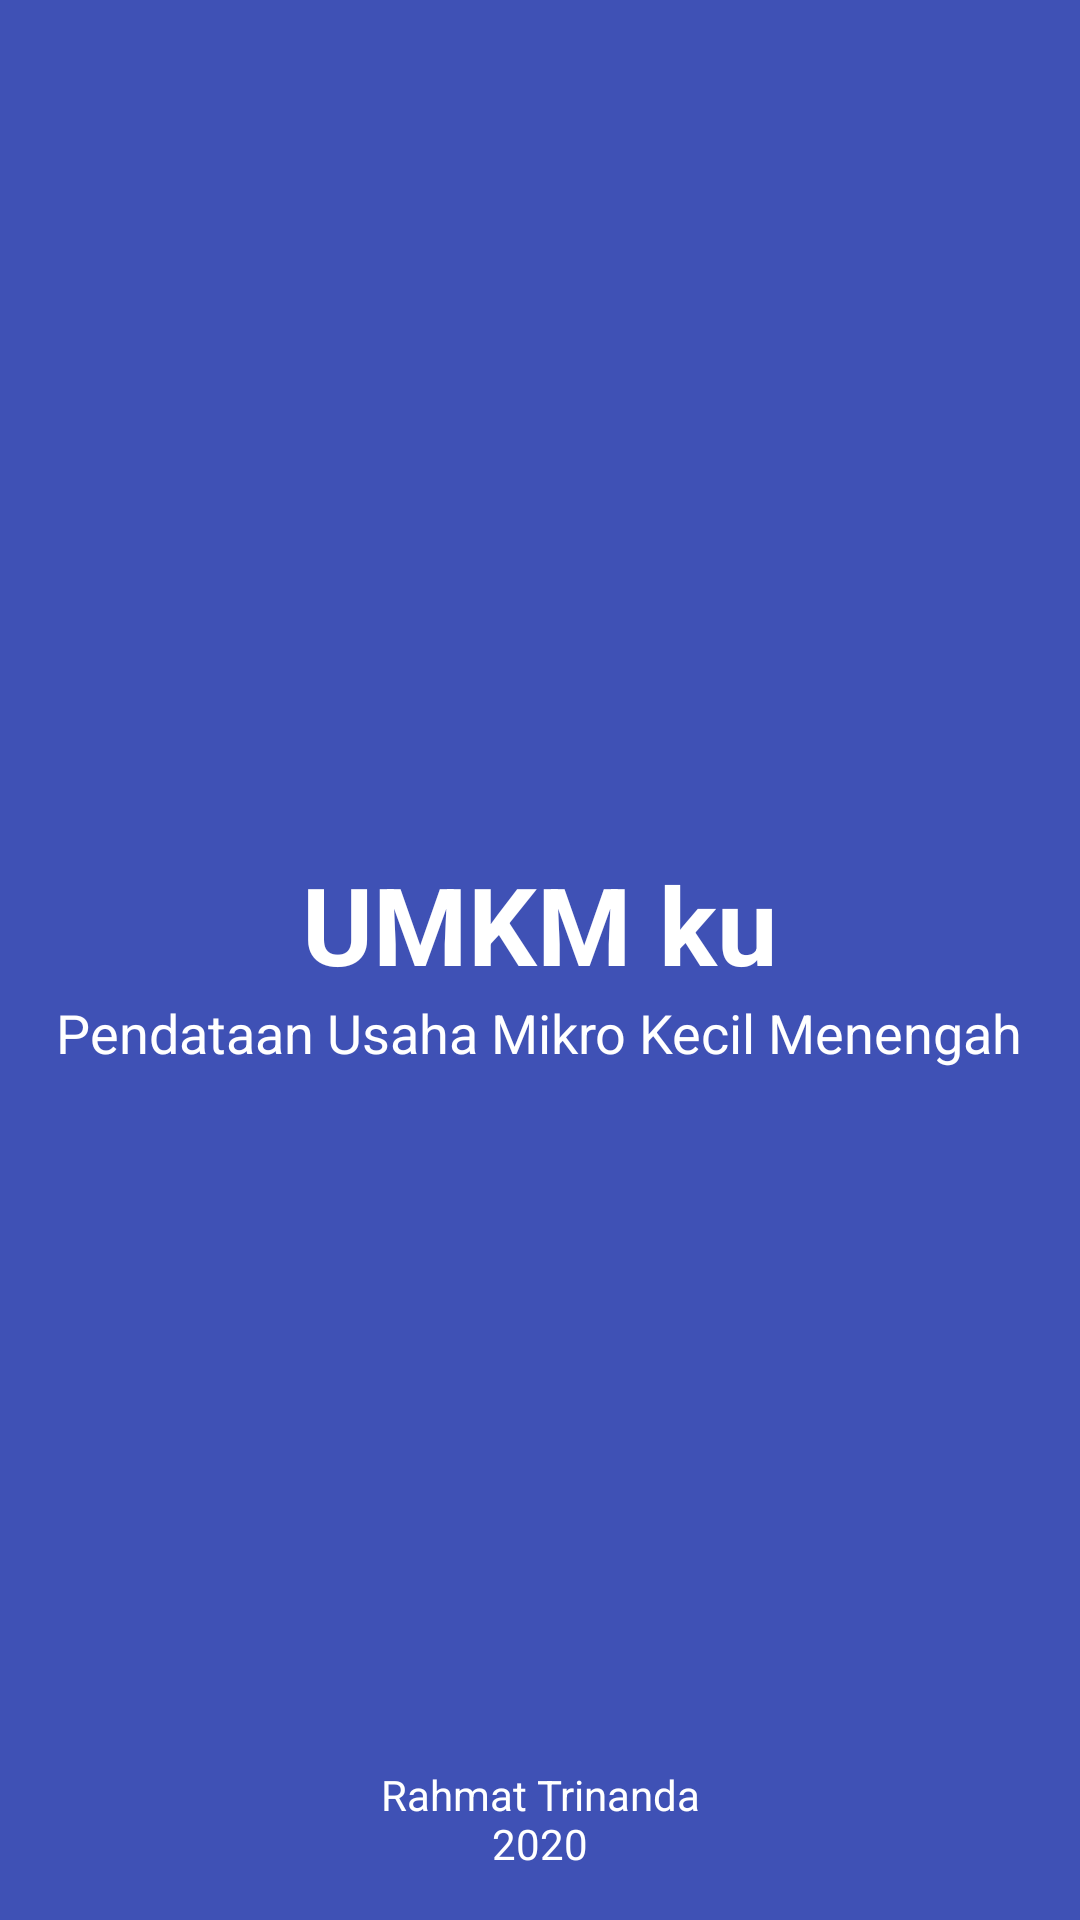

Reconstruct the res/layout file that produces this screen, plus the resources it refers to.
<!-- AndroidManifest.xml: application theme AppTheme -->
<!-- res/layout/activity_splash.xml -->
<?xml version="1.0" encoding="utf-8"?>
<RelativeLayout xmlns:android="http://schemas.android.com/apk/res/android"
    xmlns:app="http://schemas.android.com/apk/res-auto"
    xmlns:tools="http://schemas.android.com/tools"
    android:layout_width="match_parent"
    android:layout_height="match_parent"
    android:background="@color/colorPrimary"
    android:padding="16dp"
    tools:context=".SplashActivity">

    <LinearLayout
        android:layout_width="wrap_content"
        android:layout_height="wrap_content"
        android:layout_centerInParent="true"
        android:orientation="vertical">

        <TextView
            android:layout_width="match_parent"
            android:layout_height="wrap_content"
            android:text="@string/app_name"
            android:textAlignment="center"
            android:textColor="@android:color/white"
            android:textSize="36sp"
            android:textStyle="bold" />

        <TextView
            android:layout_width="wrap_content"
            android:layout_height="wrap_content"
            android:text="@string/app_desc"
            android:textColor="@android:color/white"
            android:textSize="18sp" />

    </LinearLayout>

    <TextView
        android:layout_width="wrap_content"
        android:layout_height="wrap_content"
        android:layout_alignParentBottom="true"
        android:layout_centerHorizontal="true"
        android:text="@string/copyright"
        android:textAlignment="center"
        android:textColor="@android:color/white" />

</RelativeLayout>
<!-- resources referenced by this layout -->
<resources>
  <color name="colorPrimary">#3F51B5</color>
  <string name="app_desc">Pendataan Usaha Mikro Kecil Menengah</string>
  <string name="app_name">UMKM ku</string>
  <string name="copyright">Rahmat Trinanda\n2020</string>
  <style name="AppTheme" parent="Theme.AppCompat.Light.NoActionBar">
          <item name="colorPrimary">@color/colorPrimary</item>
          <item name="colorPrimaryDark">@color/colorPrimaryDark</item>
          <item name="colorAccent">@color/colorAccent</item>
      </style>
  <color name="colorPrimaryDark">#0C229D</color>
  <color name="colorAccent">#03DAC5</color>
</resources>
